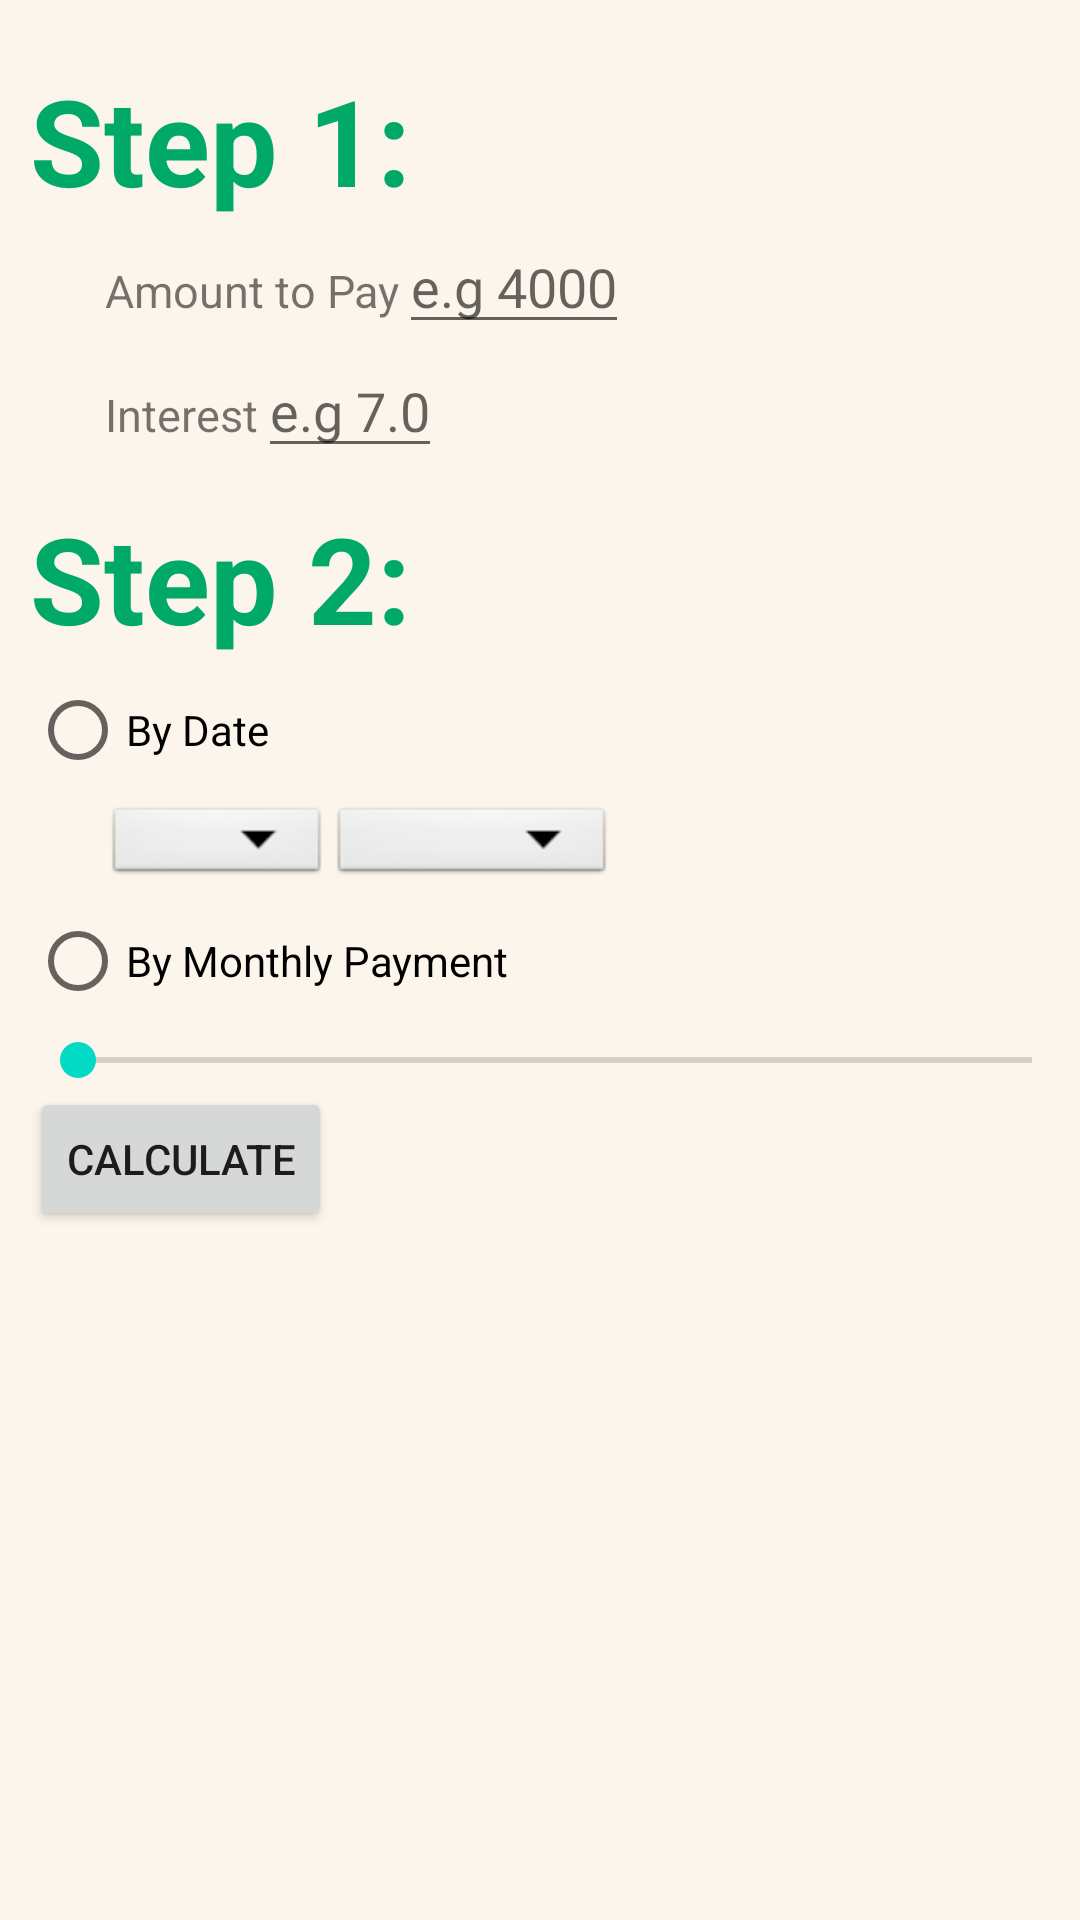

Android layout source for this screen:
<!-- AndroidManifest.xml: application theme AppTheme -->
<!-- res/layout/activity_main.xml -->
<LinearLayout xmlns:android="http://schemas.android.com/apk/res/android"
    xmlns:tools="http://schemas.android.com/tools"
    android:layout_width="match_parent"
    android:layout_height="match_parent"
    android:background="@color/off_white_background"
    android:orientation="vertical"
    android:paddingLeft="10dp"
    android:paddingTop="20dp"
    tools:context="com.example.theloanranger.MainActivity" >

    <TextView
        android:layout_width="wrap_content"
        android:layout_height="wrap_content"
        android:text="@string/step1_label"
        android:textStyle="bold"
        android:textColor="@color/emerald_green"
        android:textSize="40sp" />

    <LinearLayout
        android:layout_width="wrap_content"
        android:layout_height="wrap_content"
        android:layout_marginLeft="25dp"
        android:orientation="horizontal" >

        <TextView
            android:layout_width="wrap_content"
            android:layout_height="wrap_content"
            android:textSize="15sp"
            android:text="@string/amount_label" />

        <EditText
            android:id="@+id/amount_to_pay"
            android:layout_width="fill_parent"
            android:layout_height="wrap_content"
            android:hint="@string/amount_hint"
            android:inputType="numberDecimal" />
    </LinearLayout>

    <LinearLayout
        android:layout_width="match_parent"
        android:layout_height="wrap_content"
        android:layout_marginLeft="25dp"
        android:orientation="horizontal" >

        <TextView
            android:layout_width="wrap_content"
            android:layout_height="wrap_content"
            android:textSize="15sp"
            android:text="@string/interest_label" />

        <EditText
            android:id="@+id/amount_interest"
            android:layout_width="wrap_content"
            android:layout_height="wrap_content"
            android:hint="@string/interest_hint"
            android:inputType="numberDecimal" />
    </LinearLayout>

    <TextView
        android:paddingTop="10dp"
        android:layout_width="wrap_content"
        android:layout_height="wrap_content"
        android:text="@string/step2_label"
        android:textStyle="bold"
        android:textColor="@color/emerald_green"
        android:textSize="40sp" />

    <RadioGroup
        android:layout_width="fill_parent"
        android:layout_height="wrap_content"
        android:orientation="vertical" >

        <RadioButton
            android:id="@+id/choose_monthly"
            android:layout_width="wrap_content"
            android:layout_height="wrap_content"
            android:text="By Date" />
    <LinearLayout
	        android:layout_width="match_parent"
	        android:layout_height="wrap_content"
	        android:layout_marginLeft="25dp"
	        android:orientation="horizontal" >
	        
	         <Spinner
	             android:id="@+id/month_spinner"
	             android:layout_width="75dp"
	             android:layout_height="29dp"
	             android:background="@android:drawable/btn_dropdown"
	             android:spinnerMode="dropdown"
	             android:textSize="5sp" />

	         <Spinner
	             android:id="@+id/year_spinner"
	             android:layout_width="95dp"
	             android:layout_height="29dp"
	             android:background="@android:drawable/btn_dropdown"
	             android:spinnerMode="dropdown"
	             android:textSize="5sp" />

	        
	    
    	</LinearLayout>
         
        <RadioButton
            android:id="@+id/choose_date"
            android:layout_width="wrap_content"
            android:layout_height="wrap_content"
            android:text="By Monthly Payment" />

        <SeekBar
            android:id="@+id/seekBar1"
            android:layout_width="match_parent"
            android:layout_height="wrap_content" />

    </RadioGroup>
    
    
    <Button
    android:id="@+id/calculate"
    android:layout_width="wrap_content"
    android:layout_height="wrap_content"
    android:layout_gravity="bottom"
    android:text="@string/calculate_button_label"
    />

</LinearLayout>
<!-- resources referenced by this layout -->
<resources>
  <color name="emerald_green">#00A967</color>
  <color name="off_white_background">#FCF5EB</color>
  <string name="amount_hint">e.g 4000</string>
  <string name="amount_label">Amount to Pay</string>
  <string name="calculate_button_label">Calculate</string>
  <string name="interest_hint">e.g 7.0</string>
  <string name="interest_label">Interest</string>
  <string name="step1_label">Step 1:</string>
  <string name="step2_label">Step 2:</string>
</resources>
